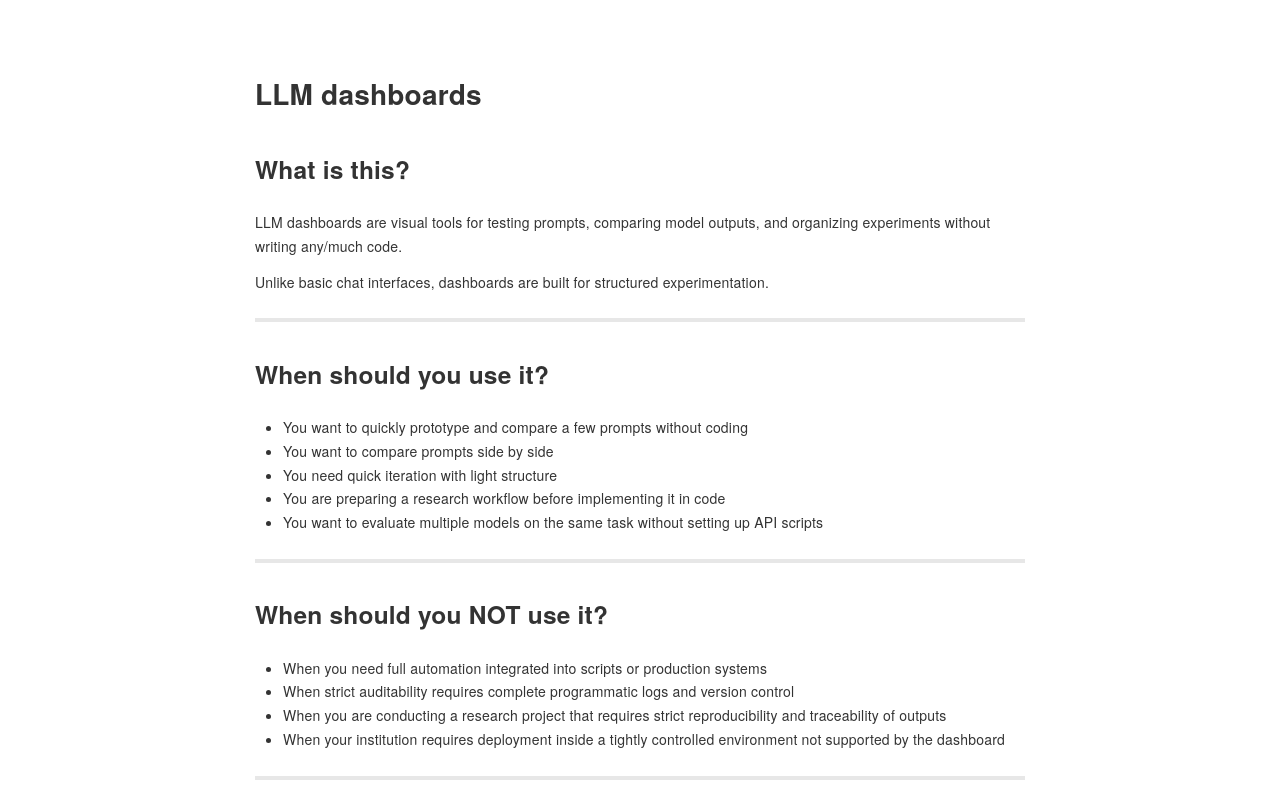

repository: sodascience/soda_llm_infra_guide · page: how-to-use-llms/llm-dashboards/index.html · generator: mkdocs

# LLM dashboards

## What is this?

LLM dashboards are visual tools for testing prompts, comparing model outputs, and organizing experiments without writing any/much code.

Unlike basic chat interfaces, dashboards are built for structured experimentation.

---

## When should you use it?

- You want to quickly prototype and compare a few prompts without coding
- You want to compare prompts side by side
- You need quick iteration with light structure
- You are preparing a research workflow before implementing it in code
- You want to evaluate multiple models on the same task without setting up API scripts

---

## When should you NOT use it?

- When you need full automation integrated into scripts or production systems
- When strict auditability requires complete programmatic logs and version control
- When you are conducting a research project that requires strict reproducibility and traceability of outputs
- When your institution requires deployment inside a tightly controlled environment not supported by the dashboard

---

## How it works (simple explanation)

A dashboard lets you define prompts, variables, and test cases through forms and tables. You run experiments across one or more models and inspect outputs in a comparative view. This creates a bridge between ad hoc chat and API-based engineering.

---

## Concrete examples (tools/platforms)

- [ChainForge](https://www.chainforge.ai): visual prompt and model comparison workflows
- [Langfuse Playground](https://langfuse.com/?tab=playground): prompt testing with observability features

---

## Example workflow (step-by-step)

1. Select a research task, such as extracting themes from interview summaries.
2. Define a base prompt and two to three prompt variants.
3. Load a small, representative set of test inputs.
4. Run all prompt variants across one or more models using a dashboard tool.
5. Compare accuracy, consistency, and formatting quality.
6. Choose a candidate prompt for further API implementation.

---

## Pros and cons

| Pros | Cons |
|---|---|
| Easier experimentation than coding from scratch | Less flexible than full API pipelines |
| Better comparison workflow than single chat threads | Some tools may have limited governance options |
| Good transition from exploration to engineering | Can become a dead end if automation needs grow |

---

## Learning resources
- [ChainForge documentation](https://www.chainforge.ai/docs/)
- [Langfuse Playground documentation](https://langfuse.com/docs/prompt-management/features/playground)
